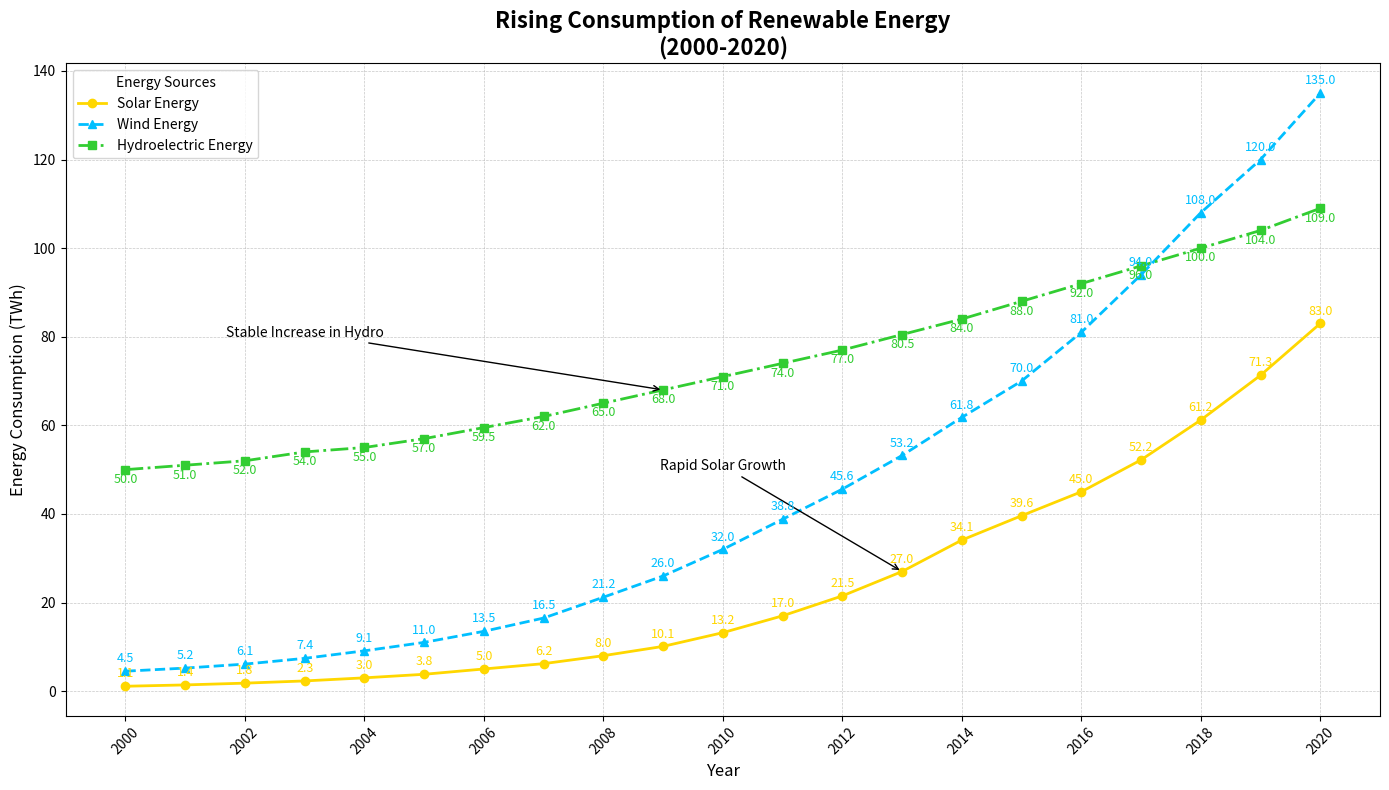

Write the Python code that produced this figure.
import matplotlib.pyplot as plt
import numpy as np

# Backstory: Tracking the Rise of Renewable Energy Consumption over Two Decades (2000-2020)
# Due to increased concerns about climate change and sustainability, countries around the world have been steadily increasing their consumption of renewable energy sources such as solar, wind, and hydroelectric power. This chart tracks the growth in consumption for these energy sources from 2000 to 2020.

# Define the years for our chart
years = np.arange(2000, 2021)

# Data: Renewable energy consumption in Terawatt-hours (TWh)
solar = [
    1.1, 1.4, 1.8, 2.3, 3.0, 3.8, 5.0, 6.2, 8.0, 10.1, 13.2, 17.0, 
    21.5, 27.0, 34.1, 39.6, 45.0, 52.2, 61.2, 71.3, 83.0
]
wind = [
    4.5, 5.2, 6.1, 7.4, 9.1, 11.0, 13.5, 16.5, 21.2, 26.0, 32.0, 
    38.8, 45.6, 53.2, 61.8, 70.0, 81.0, 94.0, 108.0, 120.0, 135.0
]
hydro = [
    50.0, 51.0, 52.0, 54.0, 55.0, 57.0, 59.5, 62.0, 65.0, 68.0, 71.0, 
    74.0, 77.0, 80.5, 84.0, 88.0, 92.0, 96.0, 100.0, 104.0, 109.0
]

# Create the plot
fig, ax = plt.subplots(figsize=(14, 8))

# Plot data for each renewable energy source
ax.plot(years, solar, label='Solar Energy', marker='o', color='#FFD700', linewidth=2, linestyle='-')
ax.plot(years, wind, label='Wind Energy', marker='^', color='#00BFFF', linewidth=2, linestyle='--')
ax.plot(years, hydro, label='Hydroelectric Energy', marker='s', color='#32CD32', linewidth=2, linestyle='-.')

# Annotate key milestones
ax.annotate('Rapid Solar Growth', xy=(2013, 27.0), xytext=(2010, 50),
            arrowprops=dict(facecolor='black', arrowstyle='->'), fontsize=10, ha='center', color='black')

ax.annotate('Stable Increase in Hydro', xy=(2009, 68.0), xytext=(2003, 80),
            arrowprops=dict(facecolor='black', arrowstyle='->'), fontsize=10, ha='center', color='black')

# Annotate each data point with its value for clarity
for i, txt in enumerate(solar):
    ax.text(years[i], solar[i] + 2, str(txt), fontsize=9, ha='center', color='#FFD700')

for i, txt in enumerate(wind):
    ax.text(years[i], wind[i] + 2, str(txt), fontsize=9, ha='center', color='#00BFFF')
    
for i, txt in enumerate(hydro):
    ax.text(years[i], hydro[i] - 3, str(txt), fontsize=9, ha='center', color='#32CD32')

# Set title and labels
ax.set_title("Rising Consumption of Renewable Energy\n(2000-2020)", fontsize=16, fontweight='bold')
ax.set_xlabel("Year", fontsize=12)
ax.set_ylabel("Energy Consumption (TWh)", fontsize=12)

# Add legend
ax.legend(title='Energy Sources', loc='upper left', fontsize=10)

# Add grid for readability
ax.grid(True, linestyle='--', linewidth=0.5, alpha=0.7)

# Rotate x-axis labels
plt.xticks(years[::2], rotation=45)

# Adjust layout
plt.tight_layout()

# Show plot
plt.show()